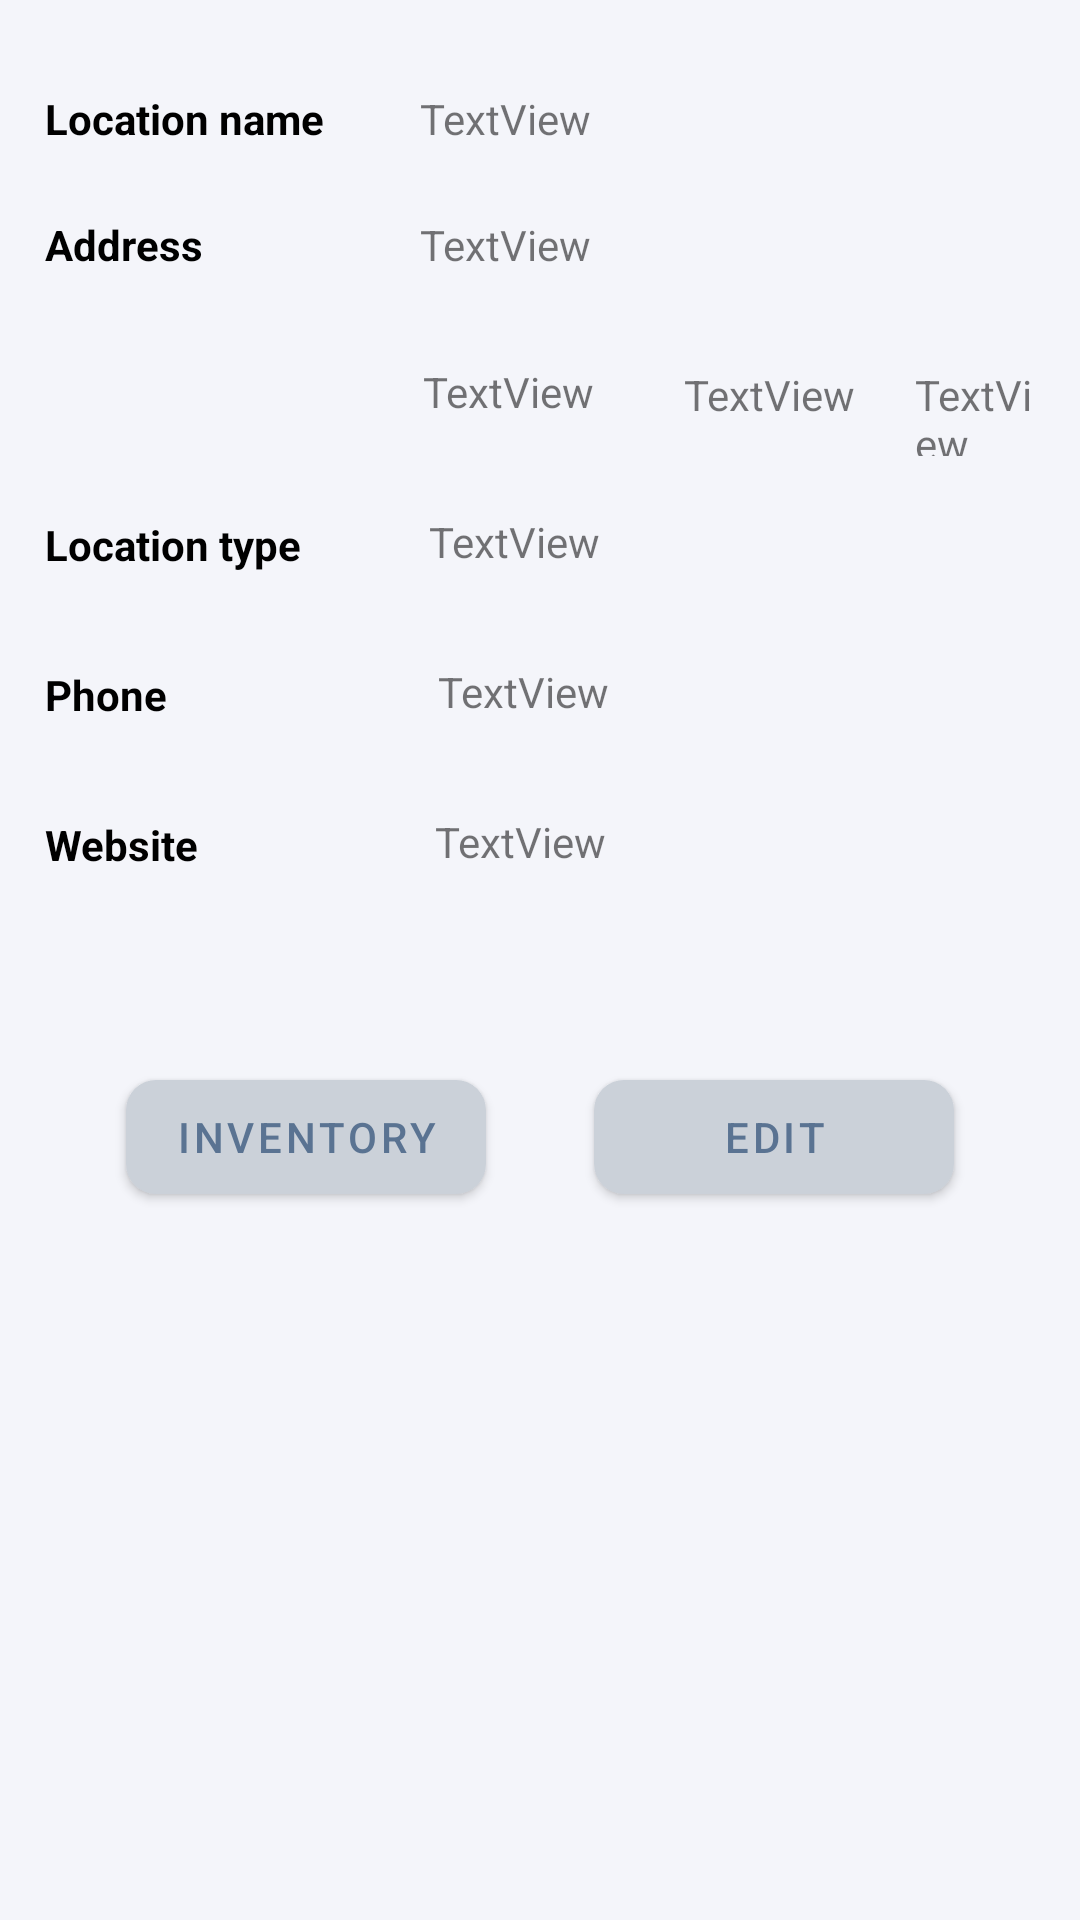

Here is an Android app screen rendered from its layout file. Give the layout XML and the strings, colors and styles it references.
<!-- AndroidManifest.xml: application theme AppTheme -->
<!-- res/layout/location_detail.xml -->
<?xml version="1.0" encoding="utf-8"?>
<RelativeLayout xmlns:android="http://schemas.android.com/apk/res/android"
    xmlns:app="http://schemas.android.com/apk/res-auto"
    xmlns:tools="http://schemas.android.com/tools"
    android:id="@+id/location_detail"
    android:layout_width="match_parent"
    android:layout_height="match_parent"
    android:visibility="visible"
    android:background="@color/background"
    tools:context=".controller.LocationDetailActivity">


    <TextView
        android:id="@+id/location_detail_name"
        android:layout_width="match_parent"
        android:layout_height="wrap_content"
        android:layout_alignParentTop="true"
        android:layout_marginStart="15dp"
        android:layout_marginTop="30dp"
        android:layout_marginEnd="10dp"
        android:layout_toEndOf="@+id/textView3"
        android:text="@string/textView" />

    <TextView
        android:id="@+id/location_detail_street_address"
        android:layout_width="match_parent"
        android:layout_height="30dp"
        android:layout_alignParentTop="true"
        android:layout_marginStart="15dp"
        android:layout_marginTop="72dp"
        android:layout_marginEnd="10dp"
        android:layout_toEndOf="@+id/textView5"
        android:text="@string/textView" />

    <TextView
        android:id="@+id/location_detail_city"
        android:layout_width="wrap_content"
        android:layout_height="30dp"
        android:layout_below="@+id/location_detail_street_address"
        android:layout_alignParentStart="true"
        android:layout_marginStart="141dp"
        android:layout_marginTop="19dp"
        android:layout_marginEnd="10dp"
        android:text="@string/textView" />

    <TextView
        android:id="@+id/location_detail_state"
        android:layout_width="wrap_content"
        android:layout_height="31dp"
        android:layout_below="@+id/location_detail_street_address"
        android:layout_marginStart="20dp"
        android:layout_marginTop="20dp"
        android:layout_toEndOf="@+id/location_detail_city"
        android:text="@string/textView" />

    <TextView
        android:id="@+id/location_detail_zip"
        android:layout_width="wrap_content"
        android:layout_height="30dp"
        android:layout_below="@+id/location_detail_street_address"
        android:layout_marginStart="20dp"
        android:layout_marginTop="20dp"
        android:layout_marginEnd="10dp"
        android:layout_toEndOf="@+id/location_detail_state"
        android:text="@string/textView" />

    <TextView
        android:id="@+id/location_detail_type"
        android:layout_width="match_parent"
        android:layout_height="30dp"
        android:layout_below="@+id/location_detail_city"
        android:layout_marginStart="18dp"
        android:layout_marginTop="20dp"
        android:layout_marginEnd="10dp"
        android:layout_toEndOf="@+id/textView6"
        android:text="@string/textView" />

    <TextView
        android:id="@+id/location_detail_phone"
        android:layout_width="match_parent"
        android:layout_height="30dp"
        android:layout_below="@+id/location_detail_type"
        android:layout_alignParentStart="true"
        android:layout_marginStart="146dp"
        android:layout_marginTop="20dp"
        android:layout_marginEnd="10dp"
        android:text="@string/textView" />

    <TextView
        android:id="@+id/location_detail_website"
        android:layout_width="match_parent"
        android:layout_height="wrap_content"
        android:layout_below="@+id/location_detail_phone"
        android:layout_marginStart="20dp"
        android:layout_marginTop="20dp"
        android:layout_marginEnd="10dp"
        android:layout_toEndOf="@+id/textView8"
        android:text="@string/textView" />

    <Button
        android:id="@+id/location_detail_edit"
        android:layout_width="120dp"
        android:layout_height="50dp"
        android:layout_alignParentTop="true"
        android:layout_alignParentEnd="true"
        android:layout_marginTop="354dp"
        android:layout_marginEnd="42dp"
        android:text="@string/edit"
        android:textColor="@color/colorPrimaryDark"
        app:cornerRadius="10dp" />

    <Button
        android:id="@+id/location_detail_inventory"
        android:layout_width="120dp"
        android:layout_height="50dp"
        android:layout_alignParentStart="true"
        android:layout_alignParentTop="true"
        android:layout_marginStart="42dp"
        android:layout_marginTop="354dp"
        android:text="@string/inventory"
        android:textColor="@color/colorPrimaryDark"
        app:cornerRadius="10dp" />

    <TextView
        android:id="@+id/textView3"
        android:layout_width="110dp"
        android:layout_height="wrap_content"
        android:layout_alignParentStart="true"
        android:layout_alignParentTop="true"
        android:layout_marginStart="15dp"
        android:layout_marginTop="30dp"
        android:text="@string/location_name1"
        android:textAllCaps="false"
        android:textColor="@color/black"
        android:textStyle="bold" />

    <TextView
        android:id="@+id/textView5"
        android:layout_width="110dp"
        android:layout_height="30dp"
        android:layout_alignParentStart="true"
        android:layout_alignParentTop="true"
        android:layout_marginStart="15dp"
        android:layout_marginTop="72dp"
        android:text="@string/location_address"
        android:textColor="@color/black"
        android:textStyle="bold" />

    <TextView
        android:id="@+id/textView6"
        android:layout_width="110dp"
        android:layout_height="30dp"
        android:layout_below="@+id/textView5"
        android:layout_alignParentStart="true"
        android:layout_marginStart="15dp"
        android:layout_marginTop="70dp"
        android:text="@string/location_list_type"
        android:textColor="@color/black"
        android:textStyle="bold" />

    <TextView
        android:id="@+id/textView7"
        android:layout_width="110dp"
        android:layout_height="30dp"
        android:layout_below="@+id/textView6"
        android:layout_marginStart="15dp"
        android:layout_marginTop="20dp"
        android:text="@string/location_phone"
        android:textColor="@color/black"
        android:textStyle="bold" />

    <TextView
        android:id="@+id/textView8"
        android:layout_width="110dp"
        android:layout_height="30dp"
        android:layout_below="@+id/textView7"
        android:layout_alignParentStart="true"
        android:layout_marginStart="15dp"
        android:layout_marginTop="20dp"
        android:text="@string/location_website"
        android:textColor="@color/black"
        android:textStyle="bold" />
</RelativeLayout>
<!-- resources referenced by this layout -->
<resources>
  <color name="background" tools:ignore="UnusedResources">#f4f5fa</color>
  <color name="black">#000000</color>
  <color name="colorPrimaryDark">#5A7392</color>
  <string name="edit">Edit</string>
  <string name="inventory">Inventory</string>
  <string name="location_address">Address</string>
  <string name="location_list_type" tools:ignore="UnusedResources">Location type</string>
  <string name="location_name1">Location name</string>
  <string name="location_phone">Phone</string>
  <string name="location_website">Website</string>
  <string name="textView" tools:ignore="UnusedResources">TextView</string>
  <style name="AppTheme" parent="Base.Theme.MaterialComponents.Light">
          
          <item name="colorPrimary">@color/colorPrimary</item>
          <item name="colorPrimaryDark">@color/colorPrimaryDark</item>
          <item name="colorAccent">@color/colorAccent</item>
      </style>
  <color name="colorPrimary">#CBD1D9</color>
  <color name="colorAccent">#CBD1D9</color>
</resources>
